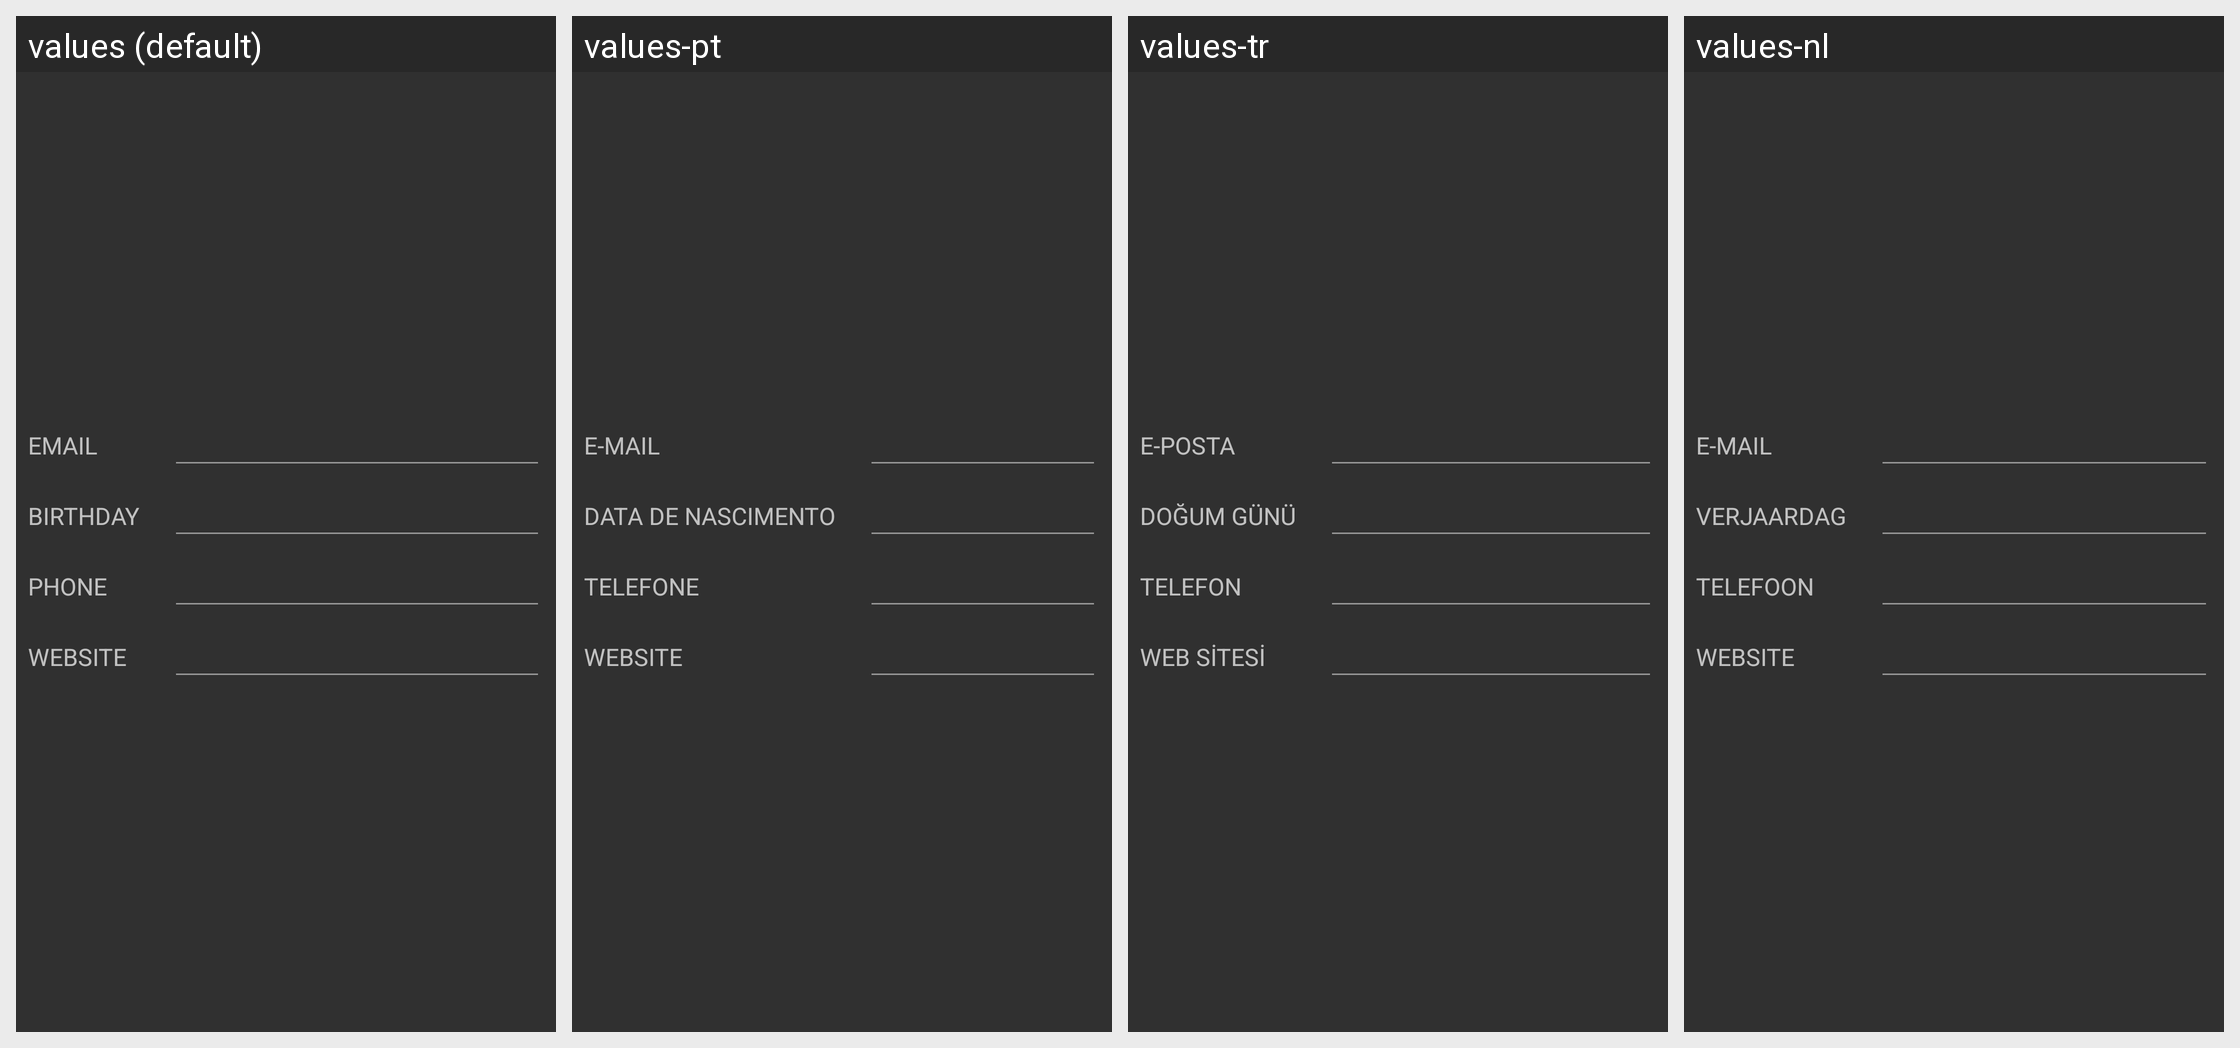

This grid shows one Android layout under several languages. Give, for every string resource on the screen, its name, the default text and each shown locale's text.
Android screen res/layout/activity_profile_edit_page2.xml rendered under 4 locales, left to right: values (default), values-pt, values-tr, values-nl. Device: Nexus 5 (rendered at 1080×1920; each locale shown at half size, 540×960, under a caption strip naming it); theme AppTheme.
Other locales in the repository, not shown: values-af, values-am, values-ar, values-az-rAZ, values-bg, values-bn-rBD, values-ca, values-cs, values-da, values-de, values-el, values-en-rGB, values-es, values-es-rUS, values-et-rEE, values-eu-rES, values-fa, values-fi, values-fr, values-fr-rCA, values-gl-rES, values-gu-rIN, values-hi, values-hr, values-hu, values-hy-rAM, values-in, values-is-rIS, values-it, values-iw, values-ja, values-ka-rGE, values-kk-rKZ, values-km-rKH, values-kn-rIN, values-ko, values-ky-rKG, values-lo-rLA, values-lt, values-lv, values-mk-rMK, values-ml-rIN, values-mn-rMN, values-mr-rIN, values-ms-rMY, values-my-rMM, values-nb, values-ne-rNP, values-pa-rIN, values-pl, values-pt-rBR, values-pt-rPT, values-ro, values-ru, values-si-rLK, values-sk, values-sl, values-sq-rAL, values-sr, values-sv, values-sw, values-ta-rIN, values-te-rIN, values-th, values-tl, values-uk, values-ur-rPK, values-uz-rUZ, values-vi, values-zh-rCN, values-zh-rHK, values-zh-rTW, values-zu.
Strings drawn on this screen, with the default value and each locale's value (text and hints the layout hard-codes, and strings that could not be matched under every locale, appear in the picture but are not listed):

profile_email
  values: Email
  values-pt: E-mail
  values-tr: E-posta
  values-nl: E-mail

academy_profile_cd_email
  values: Email
  values-pt: E-mail
  values-tr: E-posta
  values-nl: E-mail

profile_birthday
  values: Birthday
  values-pt: Data de nascimento
  values-tr: Doğum günü
  values-nl: Verjaardag

academy_profile_cd_birthday
  values: Birthday
  values-pt: Data de nascimento
  values-tr: Doğum günü
  values-nl: Verjaardag

profile_phone
  values: Phone
  values-pt: Telefone
  values-tr: Telefon
  values-nl: Telefoon

academy_profile_cd_phone
  values: Phone
  values-pt: Telefone
  values-tr: Telefon
  values-nl: Telefoon

profile_website
  values: Website
  values-pt: Website
  values-tr: Web sitesi
  values-nl: Website

academy_profile_cd_website
  values: Website
  values-pt: Website
  values-tr: Web sitesi
  values-nl: Website
